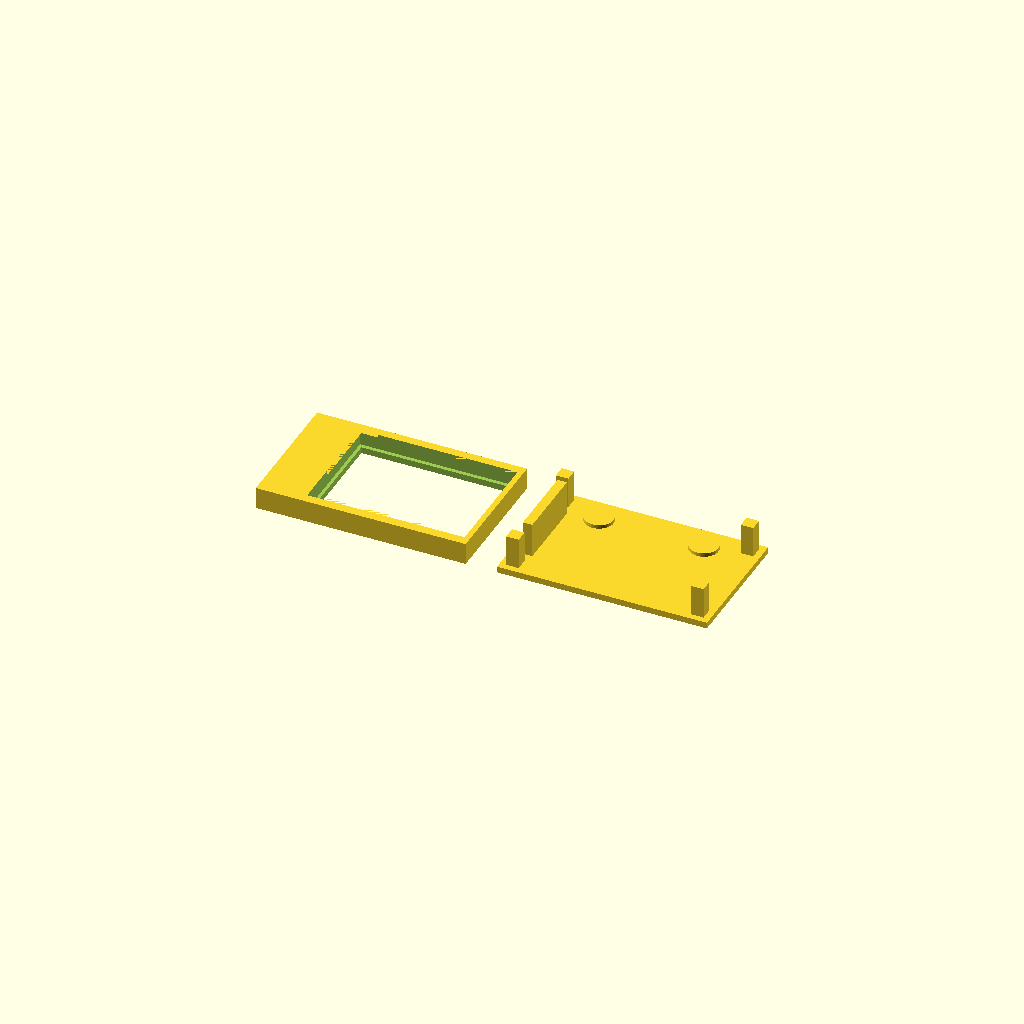
Cell 1: the model at its default parameters.
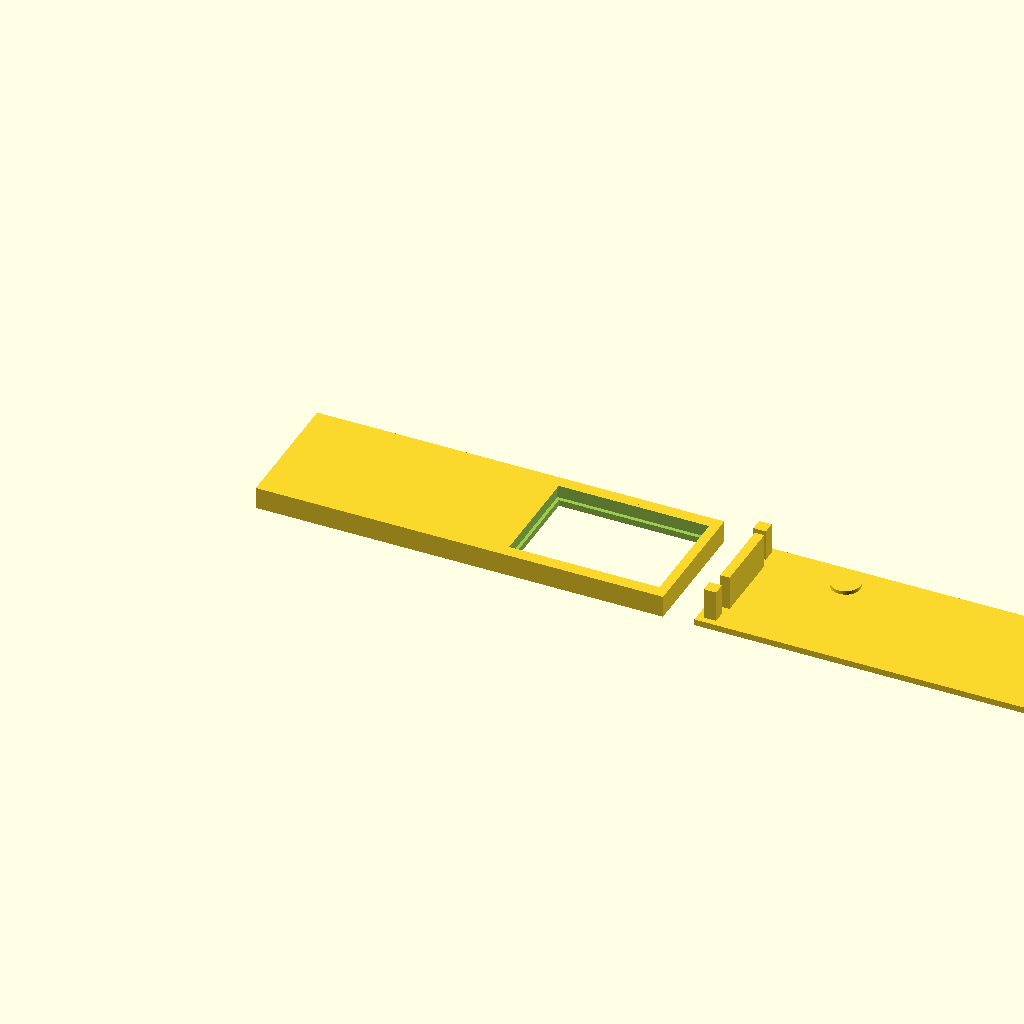
Cell 2 — display_pcb_w set to 126, the other parameters unchanged.
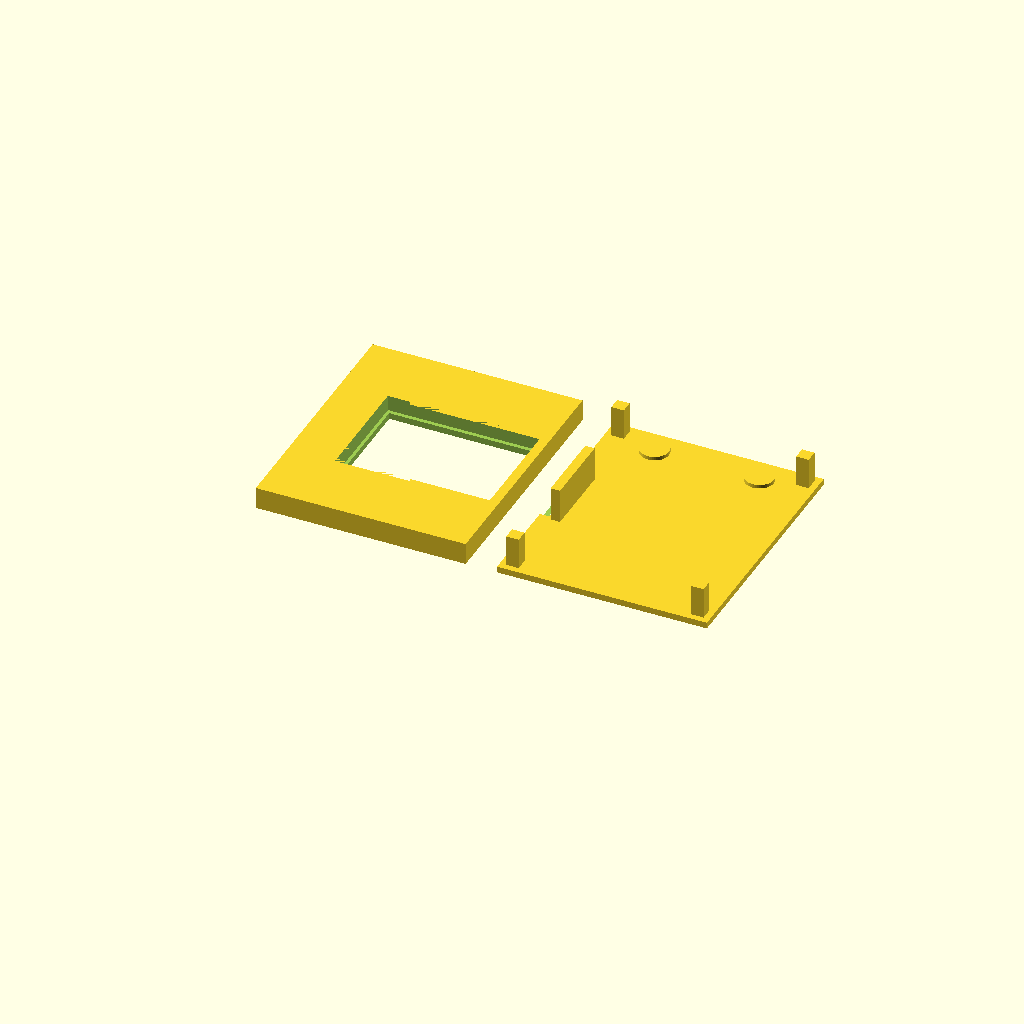
Cell 3: display_pcb_h = 76 (everything else at default).
All cells are drawn from one camera (rotation 55°, 0°, 25°, orthographic, colour scheme Cornfield), so only the parameter changes between them.
Source of the model, cad/part2_display_enclosure.scad:
// ============================================================
// Part 2 — 2.0" ST7789V Screen Enclosure (Chassis HUD)
// ============================================================
// Two-piece enclosure (front bezel + back cover):
//   - front bezel: pocket recesses the LCD panel module (a 4mm-thick
//     assembly sitting proud of the PCB, not bare glass) flush with the
//     front face, with a slightly smaller through-window that laps over
//     the panel's front edge to retain it
//   - back cover: 2x press-fit neodymium magnet pockets, an internal
//     retention crossbar that clamps the 8-pin DuPont housing shoulders,
//     and a chamfered wire exit at the header edge
//
// Render:   openscad -o part2_display_enclosure.3mf part2_display_enclosure.scad
//
// Measurements below are calipered off the actual part (2026-09-29):
//   PCB footprint:  63 x 38mm            (display_pcb_w / display_pcb_h)
//   Total depth:    13mm, glass face to header-pin tips (display_total_depth)
//   LCD panel:      50 x 36 x 4mm, mounted on top of the PCB (panel_w/h/t)
// All confirmed — no VERIFY placeholders left in this file.
//
// One remaining ASSUMPTION, not measured: the panel sits within the PCB
// with only ~1mm clearance top/bottom (38-36) but ~13mm clearance
// width-wise (63-50) — that spare width has to be where the 8-pin header
// row lives, so the panel is modeled offset toward one end rather than
// centered, with the header/wire-exit zone reserved at the other end
// (`header_zone_w`). If the header actually runs along the long edge
// instead, flip `header_on_short_edge` below — everything derives from it.

$fn = 48;

tol = 0.25;

// ---- ST7789V module — confirmed measurements ----
display_pcb_w     = 63;
display_pcb_h     = 38;
display_total_depth = 13;      // glass face to header-pin tips
panel_w = 50;
panel_h = 36;
panel_t = 4;                   // LCD panel module height above the PCB

header_zone_w = display_pcb_w - panel_w;  // 13mm — reserved for the header row, see note above
retain_lip = 1;                            // front-face overlap that catches the panel's edge

// ---- 6x2mm neodymium magnets, press-fit ----
magnet_d = 6.2;
magnet_h = 2.2;
magnet_skin = 1;                       // solid roof left behind the magnet so it doesn't poke through
magnet_boss_wall = magnet_h + magnet_skin;  // local back-cover thickness under each magnet

// ---- 8-pin female DuPont housing (generic 2.54mm pitch, 1x8) ----
dupont_housing_w = 8 * 2.54 + 1;   // 8 pins at 2.54mm pitch + a little slack
crossbar_bite     = 1.2;           // how far the crossbar overlaps the housing shoulder

wall = 2;
// Standoff height has to clear the DuPont header pins protruding behind the
// PCB, not just lift the board a nominal amount: 13mm total depth - 4mm for
// the panel (which sits in FRONT, per the measurement) leaves ~9mm of stack
// behind the PCB (board thickness + header pin length). Undersizing this
// was the original mistake here — a 3mm standoff would have driven the
// header pins straight into the back cover.
standoff_h = display_total_depth - panel_t + 1;  // 10mm, +1mm clearance past the pins
post_w = 4;

shell_w = display_pcb_w + 2*wall;       // 67mm
shell_h_plan = display_pcb_h + 2*wall;  // 42mm
// Assembled depth = front_bezel thickness + standoff_h + back_cover wall
// = (wall+panel_t+1) + standoff_h + wall — comfortably exceeds the measured
// 13mm stack (~19mm), since front_bezel and back_cover each need their own
// wall thickness on top of the component clearance. Loose is fine here;
// crushing the header pins is not.

// panel position: offset away from the header zone, centered on the other axis
panel_x = wall + header_zone_w;
panel_y = wall + (display_pcb_h - panel_h) / 2;

// ============================================================
module front_bezel() {
    difference() {
        cube([shell_w, shell_h_plan, wall + panel_t + 1]);

        // visible window — slightly smaller than the panel so the front
        // face laps over the panel's edge by `retain_lip` and holds it in
        translate([panel_x + retain_lip, panel_y + retain_lip, -1])
            cube([panel_w - 2*retain_lip, panel_h - 2*retain_lip, wall + panel_t + 3]);

        // recessed pocket — full panel size, panel drops in from the front
        // and sits flush; wall thickness alone forms the retaining shoulder
        translate([panel_x, panel_y, wall])
            cube([panel_w + tol, panel_h + tol, panel_t + 1]);
    }
}

module magnet_boss_and_pocket(x, y) {
    // extra material on the inside face so the pocket doesn't cut through the thin back cover
    translate([x, y, wall])
        cylinder(d = magnet_d + 3, h = magnet_boss_wall - wall);
}

module back_cover() {
    magnet1 = [shell_w * 0.25, shell_h_plan - 8];
    magnet2 = [shell_w * 0.75, shell_h_plan - 8];

    difference() {
        union() {
            cube([shell_w, shell_h_plan, wall]);
            magnet_boss_and_pocket(magnet1[0], magnet1[1]);
            magnet_boss_and_pocket(magnet2[0], magnet2[1]);
        }

        // 2x magnet pockets, blind — cut from the outward-facing side, flush press-fit
        translate([magnet1[0], magnet1[1], -0.1])
            cylinder(d = magnet_d, h = magnet_h + 0.1);
        translate([magnet2[0], magnet2[1], -0.1])
            cylinder(d = magnet_d, h = magnet_h + 0.1);

        // chamfered wire exit — centered in the reserved header zone, at
        // the board edge nearest the header (X=0 end, where header_zone_w
        // was reserved)
        translate([-1, shell_h_plan/2 - dupont_housing_w/2, wall - 2])
            cube([wall + 2, dupont_housing_w, 2 + 1]);
    }

    // corner standoff posts for the display PCB
    for (pos = [[wall, wall], [shell_w - wall - post_w, wall],
                [wall, shell_h_plan - wall - post_w], [shell_w - wall - post_w, shell_h_plan - wall - post_w]])
        translate([pos[0], pos[1], wall])
            cube([post_w, post_w, standoff_h]);

    // internal retention crossbar — clamps against the DuPont housing shoulders
    // so cable tension can't walk the connector out of the pocket
    translate([wall + 2, shell_h_plan/2 - dupont_housing_w/2 - crossbar_bite, wall])
        cube([3, dupont_housing_w + 2*crossbar_bite, standoff_h + 1]);
}

// ---- layout for printing: bezel + cover side by side ----
front_bezel();
translate([shell_w + 10, 0, 0]) back_cover();
Customizer parameters (derived from the source; name, type, default, range or options):
tol: number, default 0.25
display_pcb_w: number, default 63
display_pcb_h: number, default 38
display_total_depth: number, default 13
panel_w: number, default 50
panel_h: number, default 36
panel_t: number, default 4
retain_lip: number, default 1
magnet_d: number, default 6.2
magnet_h: number, default 2.2
magnet_skin: number, default 1
crossbar_bite: number, default 1.2
wall: number, default 2
post_w: number, default 4
